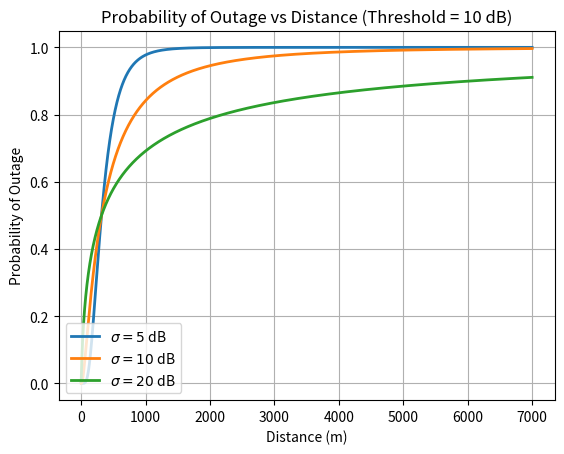

Source code (Python):
import numpy as np
import matplotlib.pyplot as plt
from scipy.special import erfc # for Q function


# Again consider log-normal fading with 𝜎dB. Assuming that an SNR below 10dB results in an
# outage event (i.e. is unacceptable), plot the outage probability (not in log-scale) as a function of
# distance as three separate curves for 𝜎dB = 5dB, 10dB and 20dB (again, assuming η = 2 and
# using all the other parameters the same as #2 above).



def qfunc(x):
    return 0.5 * erfc(x / np.sqrt(2))


eta = 2
sigma_vals = [5, 10, 20]

pt_db = 0
kref_db = -20
d0 = 1
N0 = -80

d = np.arange(1, 7001)

pr_db = pt_db + kref_db - 10 * eta * np.log10(d / d0)
ebno_db = pr_db - N0

threshold_db = 10  # outage threshold

plt.figure()

for sigma in sigma_vals:
    qfunc_exp = (threshold_db - ebno_db) / sigma
    pout = 1 - qfunc(qfunc_exp)
    plt.plot(d, pout, linewidth=2, label=rf'$\sigma = {sigma}$ dB')


# TODO: Could make plot look nicer??
plt.xlabel('Distance (m)')
plt.ylabel('Probability of Outage')
plt.title('Probability of Outage vs Distance (Threshold = 10 dB)')
plt.grid(True)
plt.legend(loc='lower left')
plt.show()
